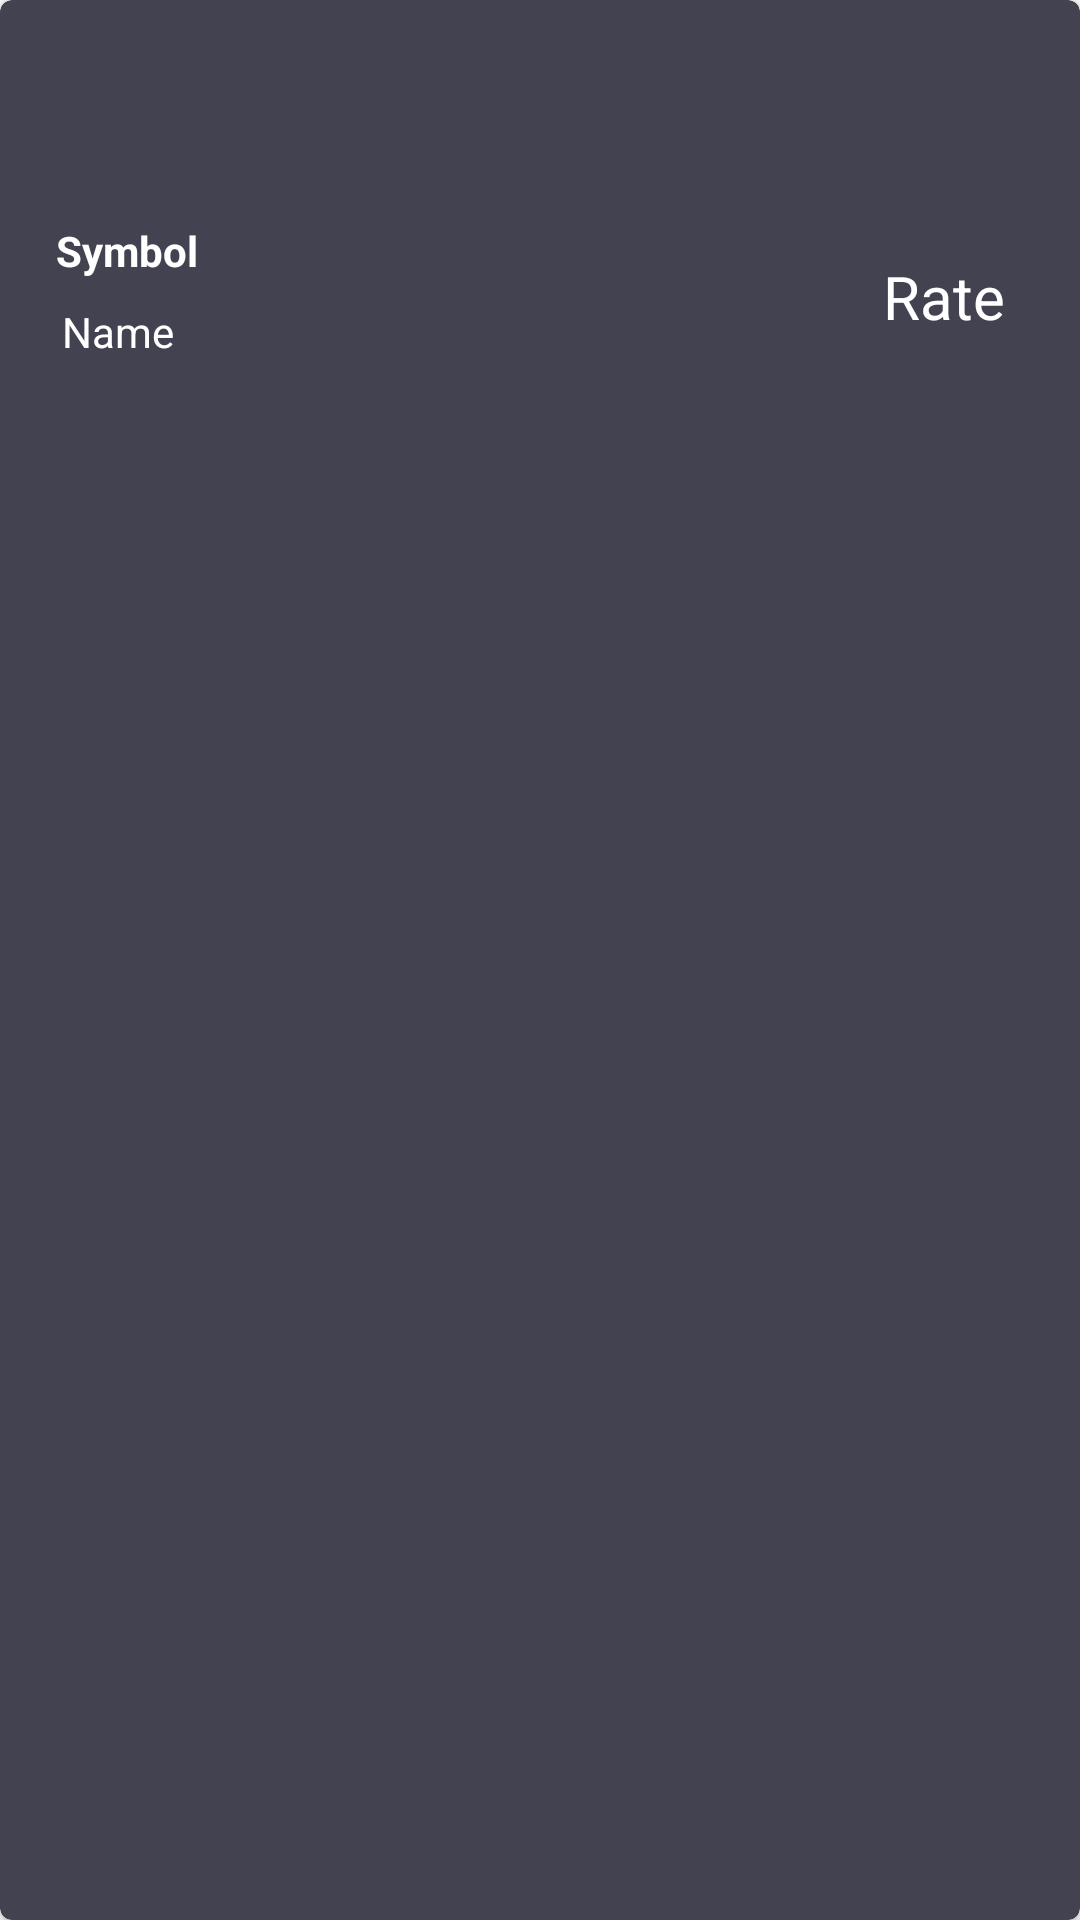

Layout XML and referenced resources for this Android screen:
<!-- AndroidManifest.xml: application theme Theme.Cryptolister -->
<!-- res/layout/currency_rv_item.xml -->
<?xml version="1.0" encoding="utf-8"?>
<androidx.cardview.widget.CardView
    xmlns:android="http://schemas.android.com/apk/res/android"
    xmlns:tools="http://schemas.android.com/tools"
    android:layout_width="match_parent"
    android:layout_height="70dp"
    xmlns:app="http://schemas.android.com/apk/res-auto"
    android:layout_margin="4dp"
    app:cardBackgroundColor="#424250"
    app:cardCornerRadius="4dp"
    app:cardElevation="3dp"
    >


    <androidx.constraintlayout.widget.ConstraintLayout
        android:id="@+id/RLCurrency"
        android:layout_width="match_parent"
        android:layout_height="match_parent">

        <TextView
            android:id="@+id/idTVSymbol"
            android:layout_width="wrap_content"
            android:layout_height="wrap_content"
            android:layout_margin="2dp"
            android:padding="3dp"
            android:text="Symbol"
            android:textColor="#fff"
            android:textStyle="bold"
            app:layout_constraintBottom_toBottomOf="parent"
            app:layout_constraintEnd_toEndOf="parent"
            app:layout_constraintHorizontal_bias="0.045"
            app:layout_constraintStart_toStartOf="parent"
            app:layout_constraintTop_toTopOf="parent"
            app:layout_constraintVertical_bias="0.113" />

        <TextView
            android:id="@+id/idCurrencyName"
            android:layout_width="wrap_content"
            android:layout_height="wrap_content"
            android:layout_below="@id/idTVSymbol"
            android:layout_margin="2dp"
            android:padding="3dp"
            android:text="Name"
            android:textColor="#fff"
            app:layout_constraintBottom_toBottomOf="parent"
            app:layout_constraintEnd_toEndOf="parent"
            app:layout_constraintHorizontal_bias="0.05"
            app:layout_constraintStart_toStartOf="parent"
            app:layout_constraintTop_toBottomOf="@+id/idTVSymbol"
            app:layout_constraintVertical_bias="0.0" />

        <TextView
            android:id="@+id/idRateTv"
            android:layout_width="wrap_content"
            android:layout_height="wrap_content"
            android:text="Rate"
            android:textColor="#fff"
            android:textSize="20sp"
            app:layout_constraintBottom_toBottomOf="parent"
            app:layout_constraintEnd_toEndOf="parent"
            app:layout_constraintHorizontal_bias="0.922"
            app:layout_constraintStart_toStartOf="parent"
            app:layout_constraintTop_toTopOf="parent"
            app:layout_constraintVertical_bias="0.139" />

    </androidx.constraintlayout.widget.ConstraintLayout>

</androidx.cardview.widget.CardView>
<!-- resources referenced by this layout -->
<resources>
  <style name="Theme.Cryptolister" parent="Theme.MaterialComponents.DayNight.NoActionBar">
          
          <item name="colorPrimary">#424250</item>
          <item name="colorPrimaryVariant">#424250</item>
          <item name="colorOnPrimary">@color/white</item>
          
          <item name="colorSecondary">@color/teal_200</item>
          <item name="colorSecondaryVariant">@color/teal_700</item>
          <item name="colorOnSecondary">@color/black</item>
          
          <item name="android:statusBarColor" tools:targetApi="l">?attr/colorPrimaryVariant</item>
          
      </style>
  <!-- not gathered from this repository: default colours our renderer supplied (Android Studio template values) -->
  <color name="teal_200">#FF03DAC5</color>
  <color name="teal_700">#FF018786</color>
  <color name="black">#FF000000</color>
  <color name="white">#FFFFFFFF</color>
</resources>
